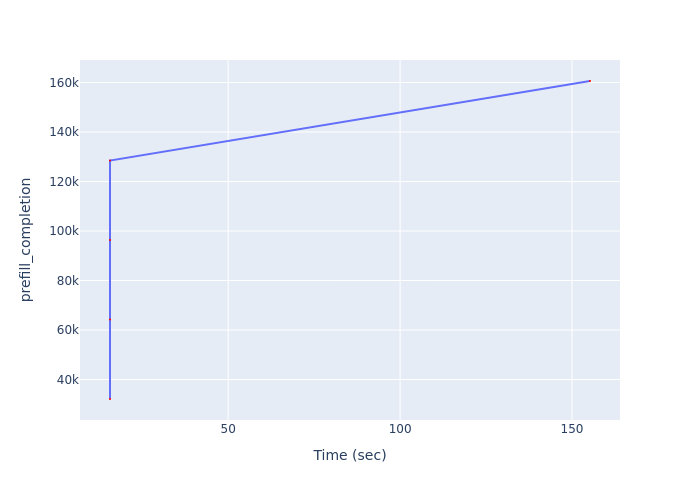

The table this chart was drawn from, first rows:
Time (sec), prefill_completion
15.63, 32125
15.63, 64250
15.63, 96375
15.63, 128500
155.2, 160625
